Run: headless pygame with SDL's dummy video driver; simulated clock (each Clock.tick advances the game by its frame time, no real sleeping); random seed 0; keys injected as events and as key.get_pressed() state; no mouse input.
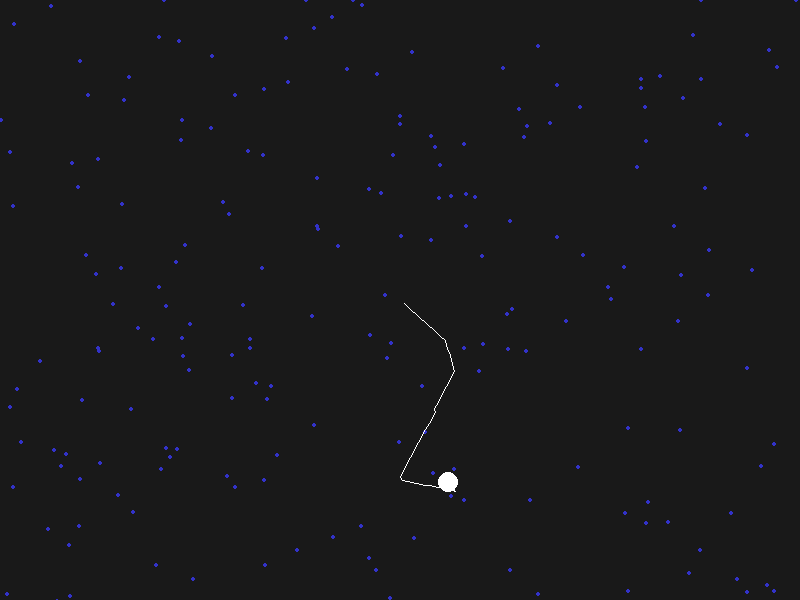
Frame 1 of 4 · flips 1–60 · no input
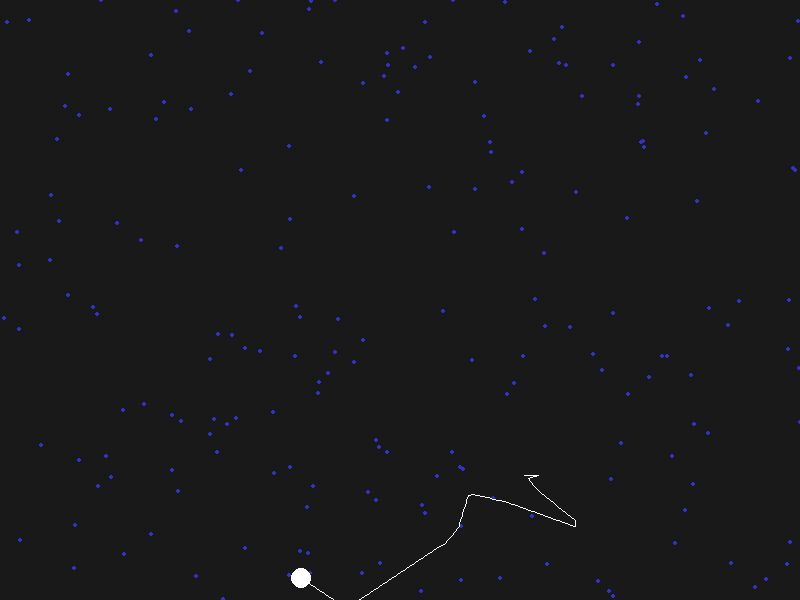
Frame 2 of 4 · flips 61–180 · tapped SPACE, RETURN · held RIGHT (→), D
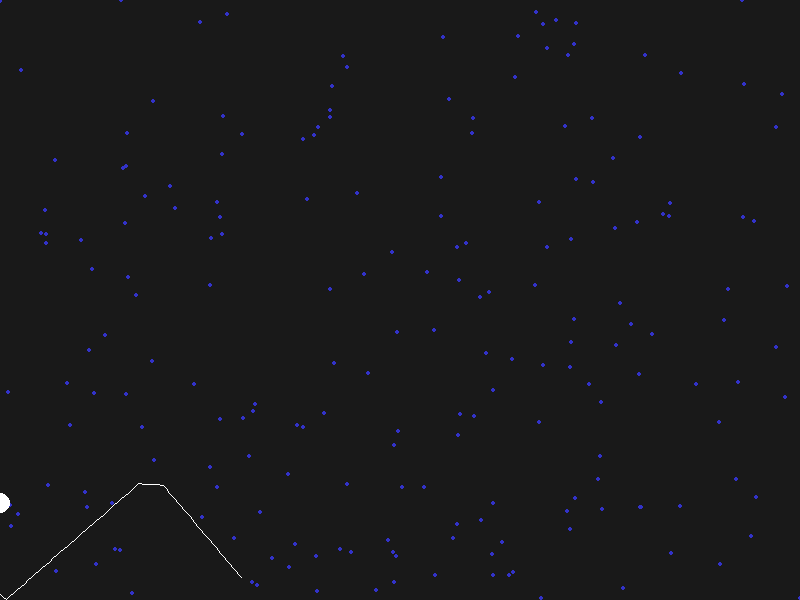
Frame 3 of 4 · flips 181–300 · held DOWN (↓), S
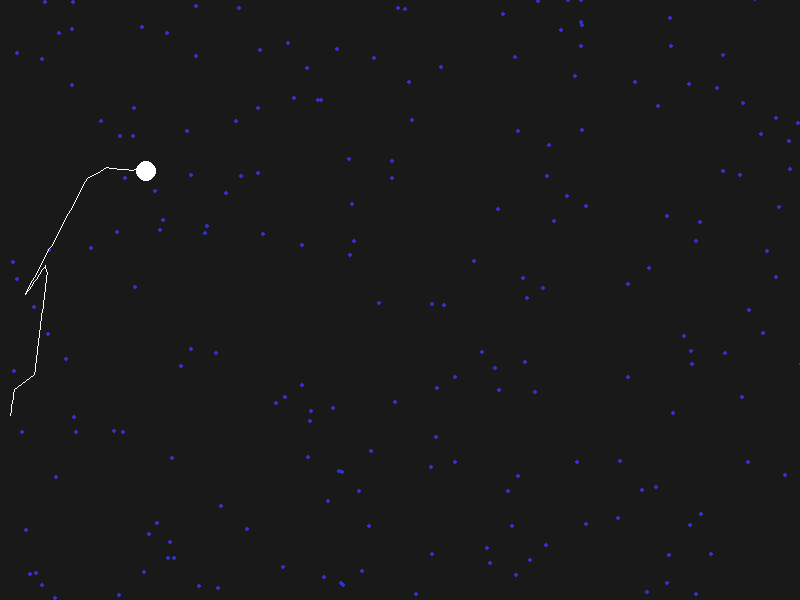
Frame 4 of 4 · flips 301–420 · held LEFT (←), A, UP (↑), W

The pygame program that drew these frames:

import pygame
import random
import sys

# Ustawienia ekranu
WIDTH, HEIGHT = 800, 600
BG_COLOR = (25, 25, 25)

# Kolory cząstek
PARTICLE_COLOR = (255, 255, 255)  # Biały
MOLECULE_COLOR = (50, 50, 200)   # Niebieski

# Parametry symulacji
NUM_MOLECULES = 200
PARTICLE_RADIUS = 10
MOLECULE_RADIUS = 2
MAX_SPEED = 5
TRAIL_LENGTH = 100

# Inicjalizacja Pygame
pygame.init()
screen = pygame.display.set_mode((WIDTH, HEIGHT))
pygame.display.set_caption("Symulacja Ruchu Browna")
clock = pygame.time.Clock()

class Particle:
    def __init__(self, x, y, radius, color):
        self.x = x
        self.y = y
        self.radius = radius
        self.color = color
        self.trail = []

    def draw(self):
        # Rysowanie śladu
        if len(self.trail) > 1:
            pygame.draw.lines(screen, self.color, False, self.trail, 1)
        # Rysowanie cząstki
        pygame.draw.circle(screen, self.color, (int(self.x), int(self.y)), self.radius)

class Molecule:
    def __init__(self, x, y, radius, color, speed):
        self.x = x
        self.y = y
        self.radius = radius
        self.color = color
        self.dx = random.uniform(-speed, speed)
        self.dy = random.uniform(-speed, speed)

    def move(self):
        self.x += self.dx
        self.y += self.dy
        
        # Odbicie od ścian
        if self.x <= 0 or self.x >= WIDTH:
            self.dx *= -1
        if self.y <= 0 or self.y >= HEIGHT:
            self.dy *= -1

    def draw(self):
        pygame.draw.circle(screen, self.color, (int(self.x), int(self.y)), self.radius)

# Tworzenie cząstki i molekuł
particle = Particle(WIDTH // 2, HEIGHT // 2, PARTICLE_RADIUS, PARTICLE_COLOR)
molecules = [Molecule(random.randint(0, WIDTH), random.randint(0, HEIGHT), MOLECULE_RADIUS, MOLECULE_COLOR, MAX_SPEED) for _ in range(NUM_MOLECULES)]

# Główna pętla symulacji
running = True
while running:
    for event in pygame.event.get():
        if event.type == pygame.QUIT:
            running = False
        if event.type == pygame.KEYDOWN and event.key == pygame.K_ESCAPE:
            running = False

    screen.fill(BG_COLOR)
    
    # Przesuwanie molekuł
    for molecule in molecules:
        molecule.move()
        # Wykrywanie kolizji z cząstką Browna i zmiana jej położenia
        dx = particle.x - molecule.x
        dy = particle.y - molecule.y
        distance = (dx**2 + dy**2)**0.5
        if distance < particle.radius + molecule.radius:
            particle.x += molecule.dx
            particle.y += molecule.dy
            
    # Aktualizacja śladu
    particle.trail.append((particle.x, particle.y))
    if len(particle.trail) > TRAIL_LENGTH:
        particle.trail.pop(0)

    # Rysowanie obiektów
    for molecule in molecules:
        molecule.draw()
    particle.draw()

    pygame.display.flip()
    clock.tick(60)

pygame.quit()
sys.exit()
